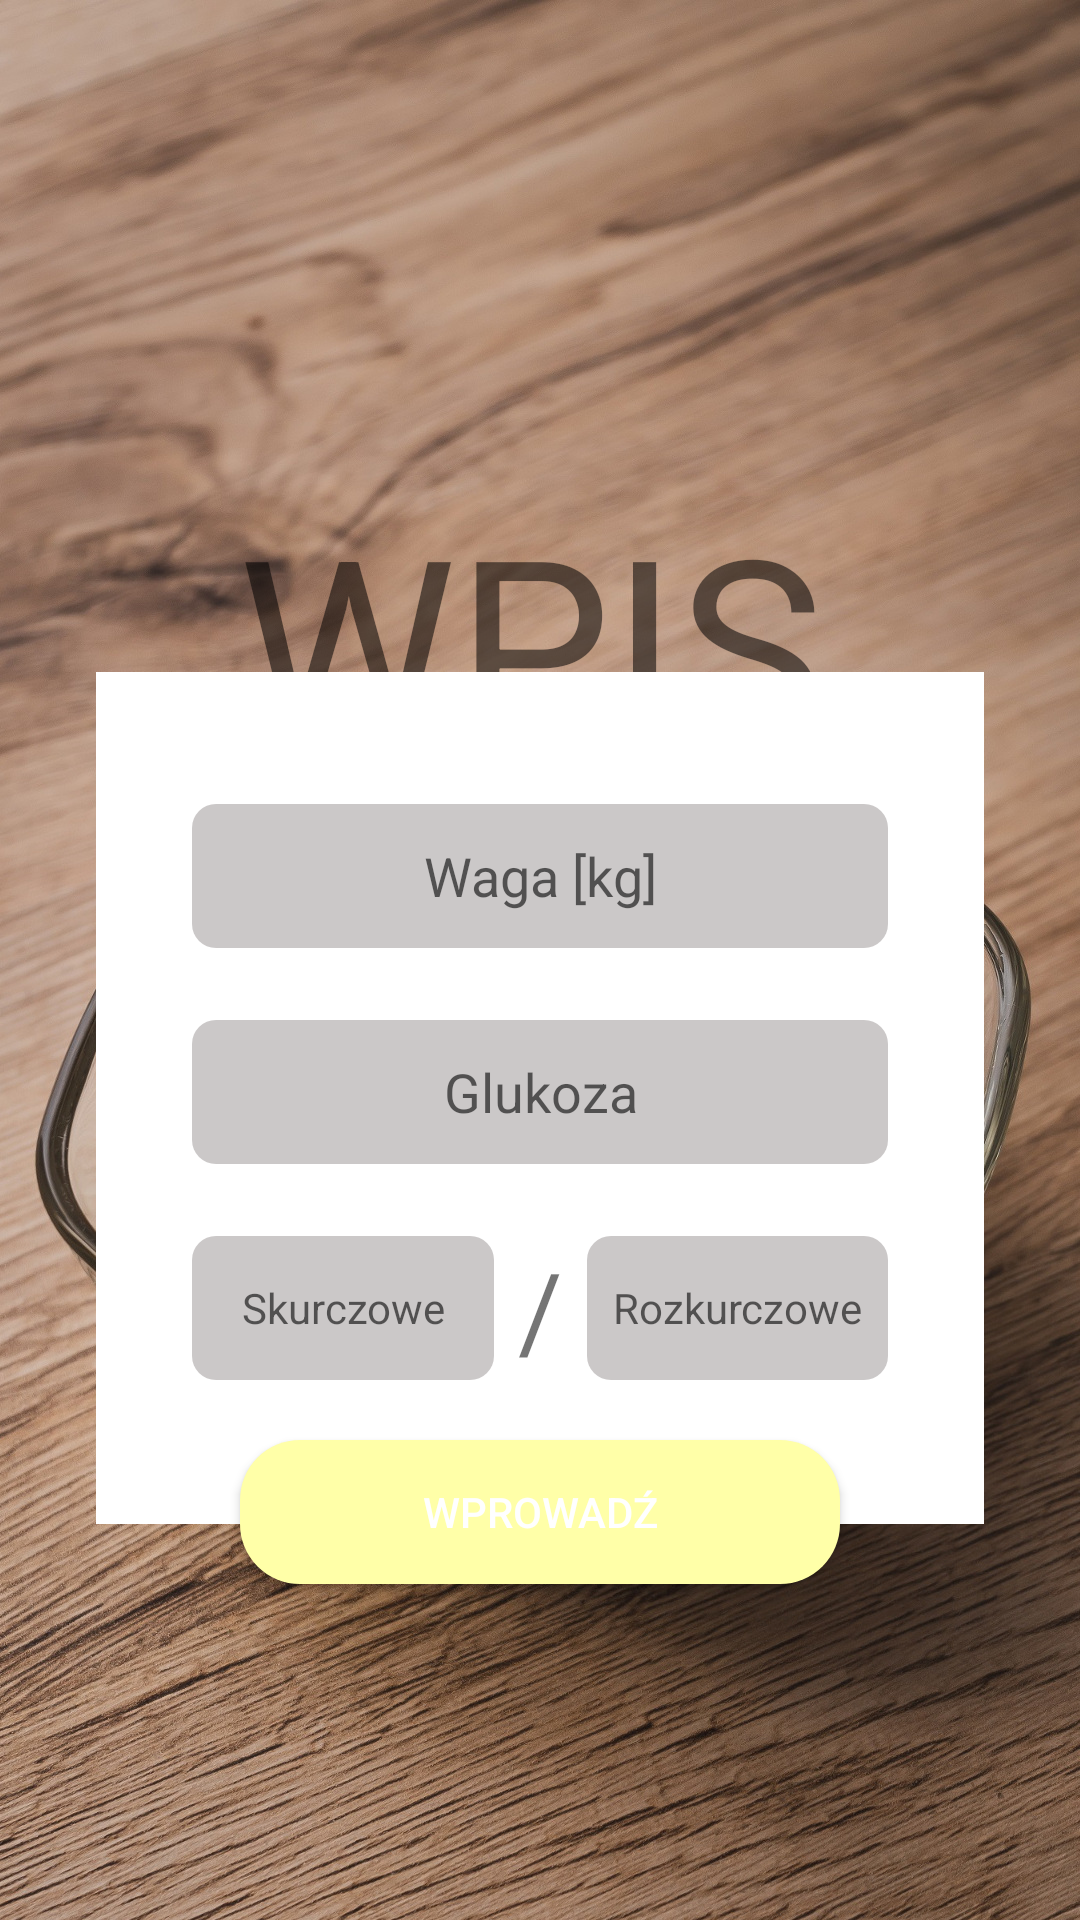

Produce the Android XML layout that renders to this screen, including the resource entries it uses.
<!-- AndroidManifest.xml: activity theme Theme.AppCompat.Light.NoActionBar.FullScreen -->
<!-- res/layout/activity_add_exam.xml -->
<?xml version="1.0" encoding="utf-8"?>
<androidx.constraintlayout.widget.ConstraintLayout xmlns:android="http://schemas.android.com/apk/res/android"
    xmlns:app="http://schemas.android.com/apk/res-auto"
    xmlns:tools="http://schemas.android.com/tools"
    android:layout_width="match_parent"
    android:layout_height="match_parent"
    android:background="@drawable/bglog"
    tools:context=".Controllers.ptg.AddExamActivity">

    <TextView
        android:id="@+id/header"
        android:layout_width="wrap_content"
        android:layout_height="wrap_content"
        android:text="WPIS"
        android:textSize="82sp"
        android:visibility="visible"
        app:layout_constraintBottom_toTopOf="@+id/weightInput"
        app:layout_constraintEnd_toEndOf="parent"
        app:layout_constraintHorizontal_bias="0.481"
        app:layout_constraintStart_toStartOf="parent" />

    <ImageView
        android:id="@+id/imageView3"
        android:layout_width="0dp"
        android:layout_height="0dp"
        android:layout_marginStart="32dp"
        android:layout_marginLeft="32dp"
        android:layout_marginTop="224dp"
        android:layout_marginEnd="32dp"
        android:layout_marginRight="32dp"
        android:layout_marginBottom="132dp"
        app:layout_constraintBottom_toBottomOf="parent"
        app:layout_constraintEnd_toEndOf="parent"
        app:layout_constraintHorizontal_bias="0.0"
        app:layout_constraintStart_toStartOf="parent"
        app:layout_constraintTop_toBottomOf="@+id/header"
        app:layout_constraintTop_toTopOf="parent"
        app:layout_constraintVertical_bias="0.982"
        app:srcCompat="@android:color/white" />

    <View
        android:id="@+id/divider5"
        android:layout_width="409dp"
        android:layout_height="1dp"
        android:layout_marginStart="1dp"
        android:layout_marginLeft="1dp"
        android:layout_marginEnd="1dp"
        android:layout_marginRight="1dp"
        android:layout_marginBottom="28dp"
        android:background="#00FFFFFF"
        app:layout_constraintBottom_toBottomOf="@+id/imageView3"
        app:layout_constraintEnd_toEndOf="parent"
        app:layout_constraintStart_toStartOf="parent" />

    <EditText
        android:id="@+id/weightInput"
        android:layout_width="0dp"
        android:layout_height="48dp"
        android:layout_marginStart="32dp"
        android:layout_marginLeft="32dp"
        android:layout_marginTop="44dp"
        android:layout_marginEnd="32dp"
        android:layout_marginRight="32dp"
        android:background="@drawable/rounded_container"
        android:ems="10"
        android:gravity="center"
        android:hint="Waga [kg]"
        android:inputType="numberDecimal"
        app:layout_constraintEnd_toEndOf="@+id/imageView3"
        app:layout_constraintStart_toStartOf="@+id/imageView3"
        app:layout_constraintTop_toTopOf="@+id/imageView3" />

    <EditText
        android:id="@+id/glucoseInput"
        android:layout_width="0dp"
        android:layout_height="48dp"
        android:layout_marginStart="32dp"
        android:layout_marginLeft="32dp"
        android:layout_marginTop="24dp"
        android:layout_marginEnd="32dp"
        android:layout_marginRight="32dp"
        android:background="@drawable/rounded_container"
        android:ems="10"
        android:gravity="center"
        android:hint="Glukoza"
        android:inputType="number"
        app:layout_constraintEnd_toEndOf="@+id/imageView3"
        app:layout_constraintStart_toStartOf="@+id/imageView3"
        app:layout_constraintTop_toBottomOf="@+id/weightInput" />

    <EditText
        android:id="@+id/pressureInput1"
        android:layout_width="0dp"
        android:layout_height="48dp"
        android:layout_marginEnd="8dp"
        android:layout_marginRight="8dp"
        android:background="@drawable/rounded_container"
        android:ems="10"
        android:gravity="center"
        android:hint="Skurczowe"
        android:inputType="number"
        android:textSize="14sp"
        app:layout_constraintEnd_toStartOf="@+id/div"
        app:layout_constraintStart_toStartOf="@+id/glucoseInput"
        app:layout_constraintTop_toTopOf="@+id/div" />

    <TextView
        android:id="@+id/div"
        android:layout_width="wrap_content"
        android:layout_height="wrap_content"
        android:layout_marginTop="24dp"
        android:text="/"
        android:textSize="36sp"
        app:layout_constraintEnd_toEndOf="@+id/imageView3"
        app:layout_constraintStart_toStartOf="@+id/imageView3"
        app:layout_constraintTop_toBottomOf="@+id/glucoseInput" />

    <EditText
        android:id="@+id/pressureInput2"
        android:layout_width="0dp"
        android:layout_height="48dp"
        android:layout_marginStart="8dp"
        android:layout_marginLeft="8dp"
        android:background="@drawable/rounded_container"
        android:ems="10"
        android:gravity="center"
        android:hint="Rozkurczowe"
        android:inputType="number"
        android:textSize="14sp"
        app:layout_constraintEnd_toEndOf="@+id/glucoseInput"
        app:layout_constraintStart_toEndOf="@+id/div"
        app:layout_constraintTop_toTopOf="@+id/div" />

    <Button
        android:id="@+id/addExamBtn"
        android:layout_width="0dp"
        android:layout_height="48dp"
        android:layout_marginStart="80dp"
        android:layout_marginLeft="80dp"
        android:layout_marginEnd="80dp"
        android:layout_marginRight="80dp"
        android:background="@drawable/rounded_btn"
        android:text="WPROWADŹ"
        android:textColor="@android:color/white"
        app:layout_constraintEnd_toEndOf="parent"
        app:layout_constraintStart_toStartOf="parent"
        app:layout_constraintTop_toBottomOf="@+id/divider5" />

</androidx.constraintlayout.widget.ConstraintLayout>
<!-- resources referenced by this layout -->
<resources>
  <!-- drawable bglog: jpg bitmap (drawable-v24, 697386 bytes) -->
  <!-- drawable rounded_btn (drawable) -->
  <?xml version="1.0" encoding="utf-8"?>
  <selector xmlns:android="http://schemas.android.com/apk/res/android">
  
      <item>
          <shape
              android:shape="rectangle">
              <corners android:bottomLeftRadius="20dp"
                  android:topLeftRadius="20dp"
                  android:bottomRightRadius="20dp"
                  android:topRightRadius="20dp"
                  android:radius="10dp">
              </corners>
              <solid
                  android:color="@color/colorAccent">
              </solid>
          </shape>
      </item>
  
  
      <item
          android:state_pressed="true">
          <shape
              android:shape="rectangle">
              <corners android:bottomLeftRadius="20dp"
                  android:topLeftRadius="20dp"
                  android:bottomRightRadius="20dp"
                  android:topRightRadius="20dp"
                  android:radius="10dp">
              </corners>
              <solid
                  android:color="@color/colorAccent">
              </solid>
          </shape>
      </item>
  </selector>
  <!-- drawable rounded_container (drawable) -->
  <?xml version="1.0" encoding="utf-8"?>
  <selector xmlns:android="http://schemas.android.com/apk/res/android">
  
          <item>
              <shape
                  android:shape="rectangle">
                  <corners android:bottomLeftRadius="8dp"
                      android:topLeftRadius="8dp"
                      android:bottomRightRadius="8dp"
                      android:topRightRadius="8dp"
                      android:radius="8dp">
                  </corners>
                  <solid
                      android:color="#ECC7C4C4">
                  </solid>
              </shape>
          </item>
  
  </selector>
  <style name="Theme.AppCompat.Light.NoActionBar.FullScreen" parent="@style/Theme.AppCompat.Light.NoActionBar">
          <item name="android:windowNoTitle">true</item>
          <item name="android:windowActionBar">false</item>
          <item name="android:windowFullscreen">true</item>
          <item name="android:windowContentOverlay">@null</item>
      </style>
  <color name="colorAccent">#ffffa8</color>
</resources>
